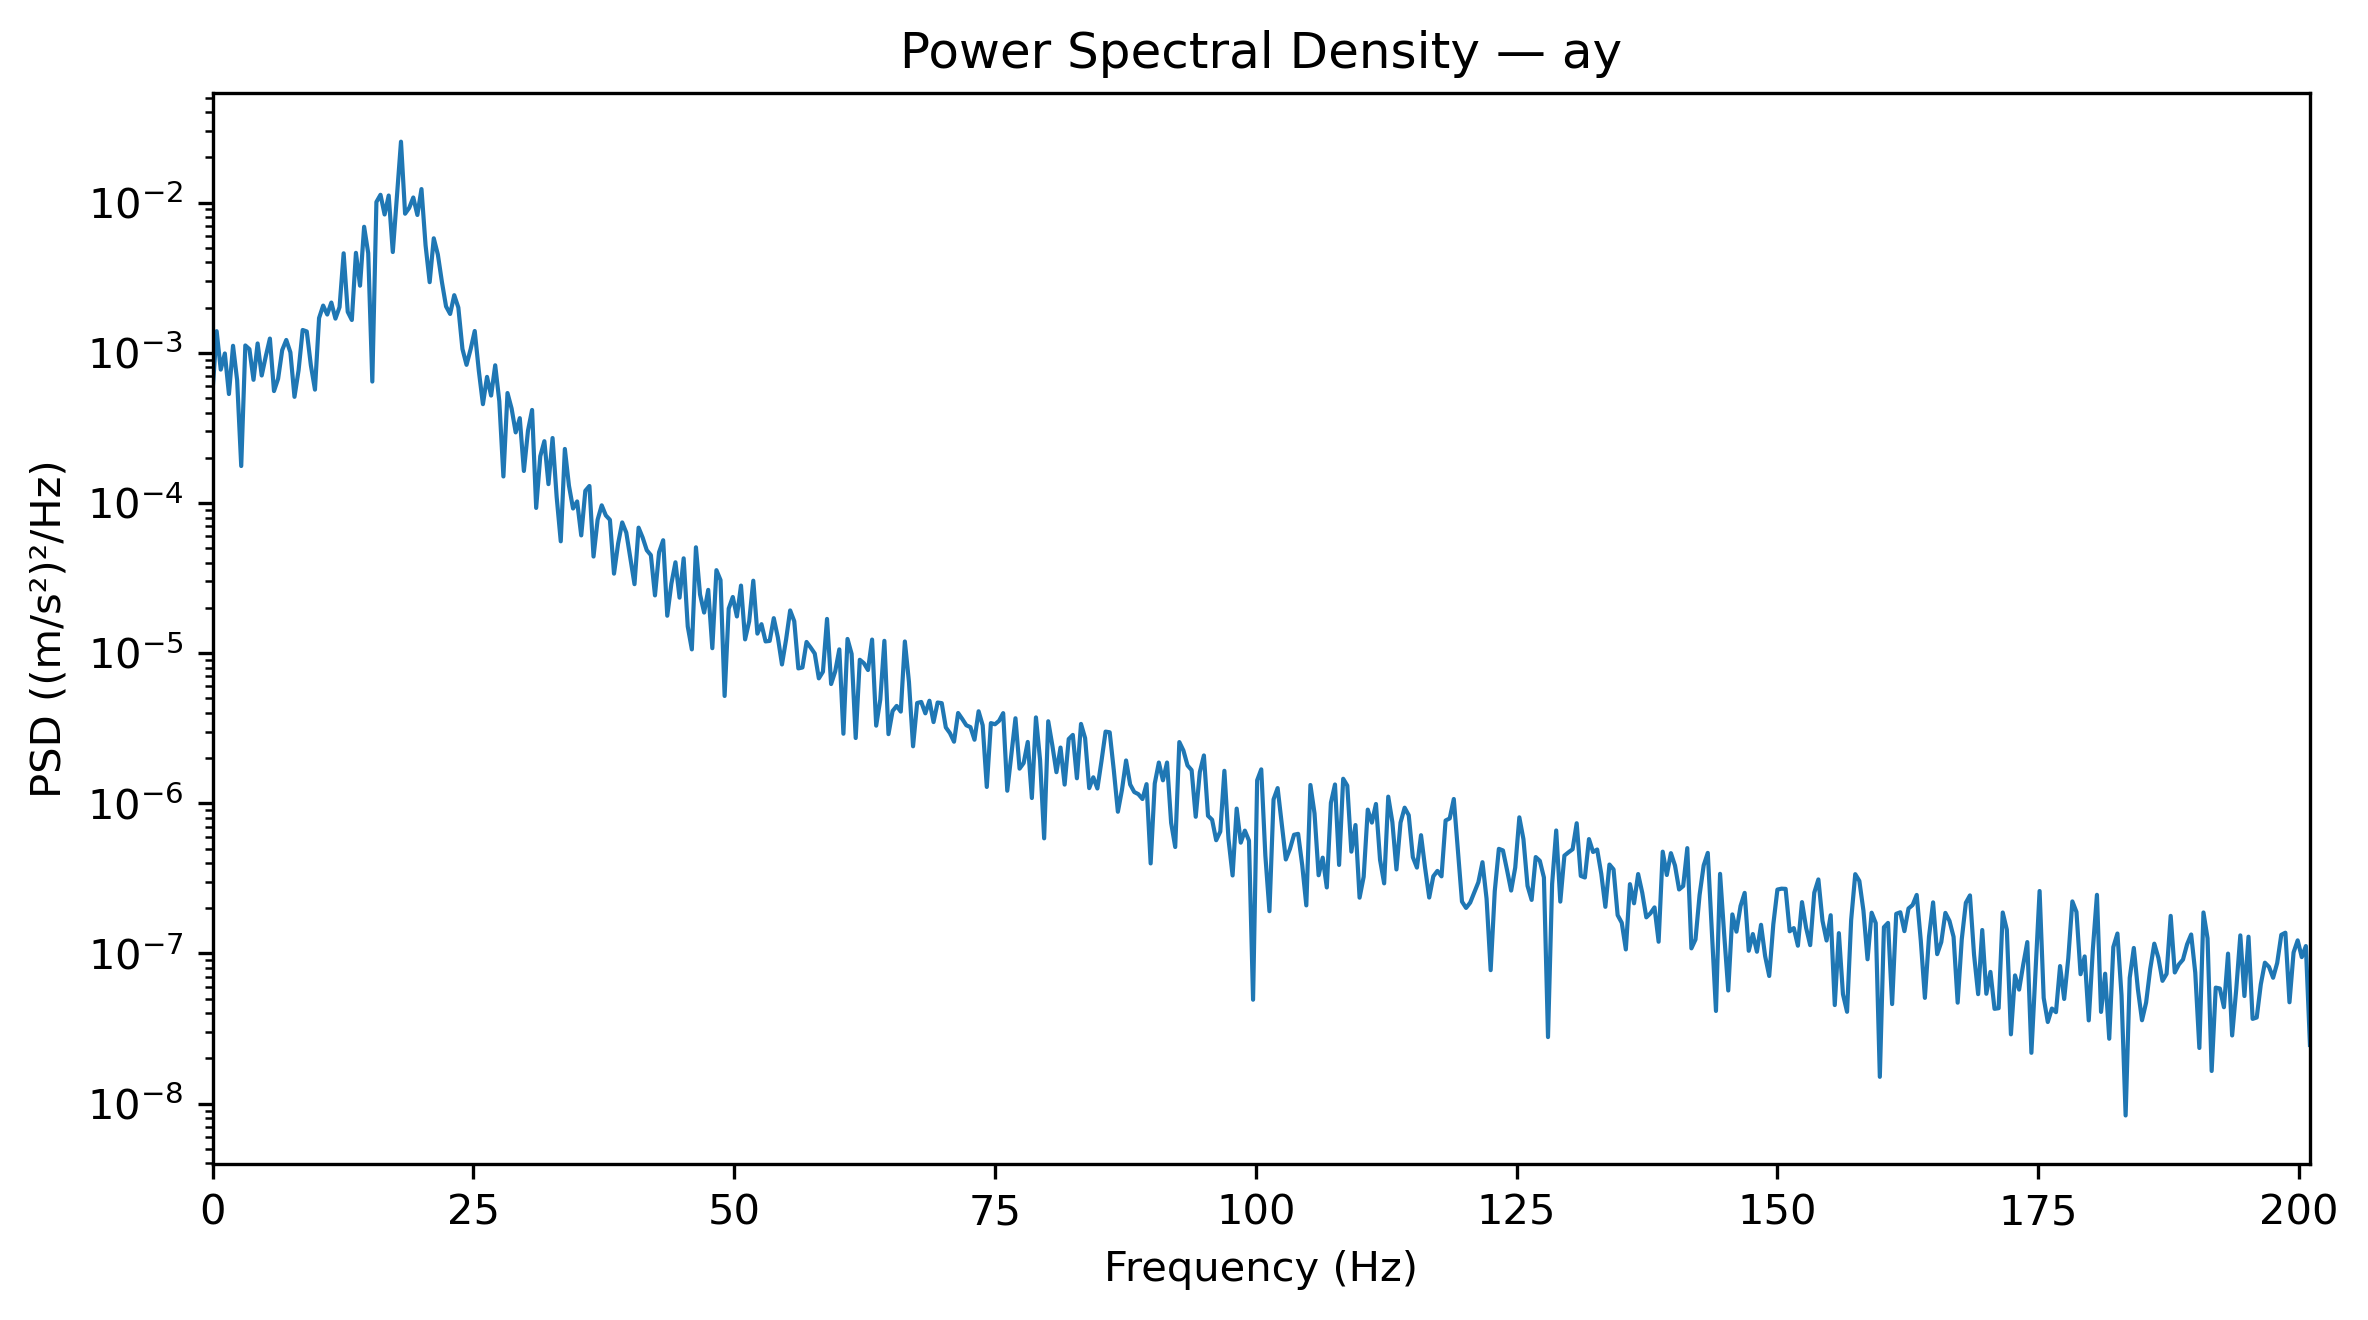

Source data for this figure (header and first rows):
Frequency_Hz, PSD_(m_s2)^2_per_Hz
0.0, 0.0005538
0.3927, 0.001393
0.7854, 0.000773
1.178, 0.0009895
1.571, 0.0005313
1.963, 0.001113
2.356, 0.0006575
2.749, 0.0001762
3.141, 0.001119
3.534, 0.001057
3.927, 0.0006608
4.319, 0.001154
4.712, 0.000706
5.105, 0.0009492
5.497, 0.001244
5.89, 0.0005561
6.283, 0.0006711
6.675, 0.001042
7.068, 0.001217
7.461, 0.001007
7.854, 0.000509
8.246, 0.0007644
8.639, 0.001419
9.032, 0.001387
9.424, 0.000825
9.817, 0.0005684
10.21, 0.001702
10.6, 0.002062
10.99, 0.001798
11.39, 0.002161
11.78, 0.001688
12.17, 0.002014
12.57, 0.004598
12.96, 0.001874
13.35, 0.001653
13.74, 0.004629
14.14, 0.002798
14.53, 0.006903
14.92, 0.00461
15.31, 0.0006433
15.71, 0.0101
16.1, 0.01128
16.49, 0.008337
16.89, 0.01115
17.28, 0.004688
17.67, 0.01099
18.06, 0.02545
18.46, 0.008434
18.85, 0.009215
19.24, 0.01082
19.63, 0.008276
20.03, 0.01231
20.42, 0.005195
20.81, 0.002953
21.2, 0.005786
21.6, 0.004512
21.99, 0.002952
22.38, 0.002035
22.78, 0.001814
23.17, 0.002419
... 453 more rows
